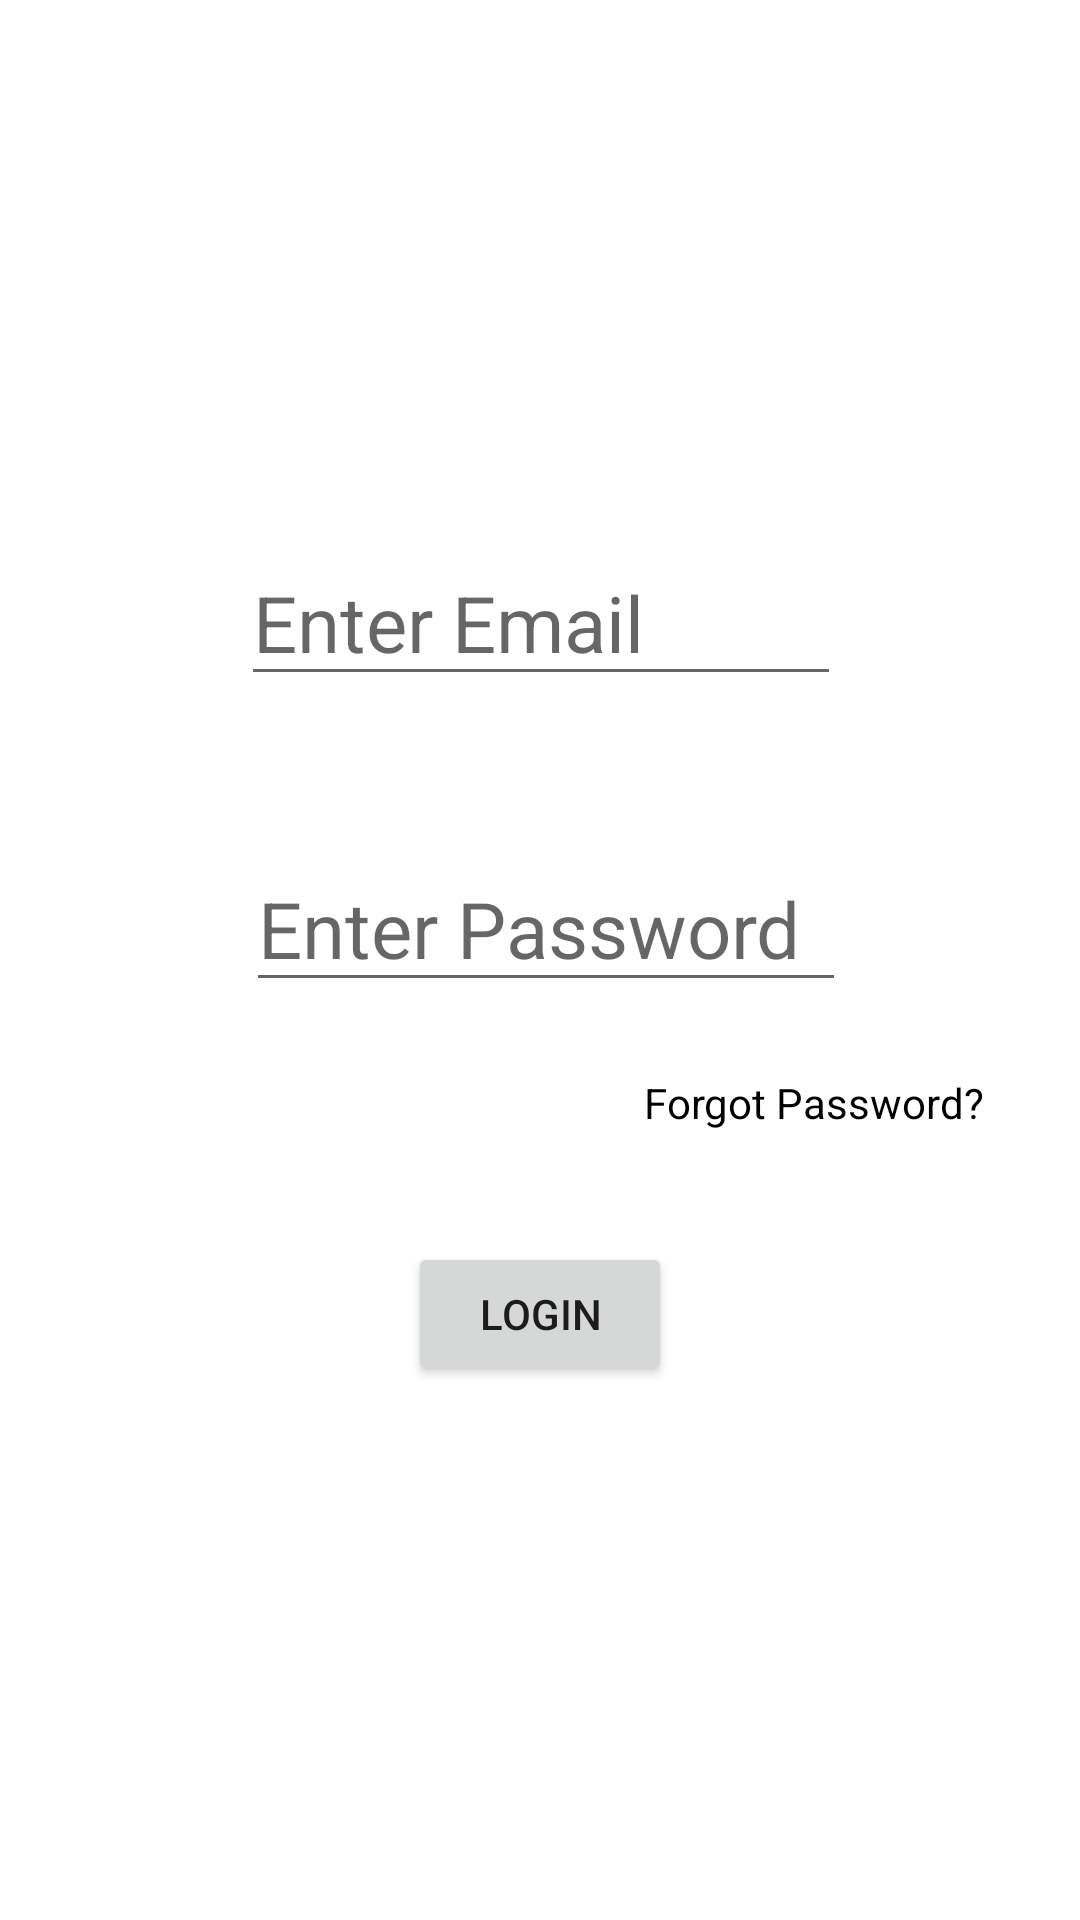

Here is an Android app screen rendered from its layout file. Give the layout XML and the strings, colors and styles it references.
<!-- AndroidManifest.xml: application theme Theme.AuthenticationViaSharedPrefences -->
<!-- res/layout/activity_login.xml -->
<?xml version="1.0" encoding="utf-8"?>
<androidx.constraintlayout.widget.ConstraintLayout xmlns:android="http://schemas.android.com/apk/res/android"
    xmlns:app="http://schemas.android.com/apk/res-auto"
    xmlns:tools="http://schemas.android.com/tools"
    android:layout_width="match_parent"
    android:layout_height="match_parent"
    tools:context=".LoginActivity">

    <EditText
        android:id="@+id/idEtEmail"
        android:layout_width="200dp"
        android:layout_height="wrap_content"
        android:layout_marginEnd="100dp"
        android:layout_marginStart="100dp"
        android:layout_marginTop="180dp"
        android:hint="Enter Email"
        android:textColor="#000000"
        android:textSize="26sp"
        app:layout_constraintEnd_toEndOf="parent"
        app:layout_constraintHorizontal_bias="0.495"
        app:layout_constraintStart_toStartOf="parent"
        app:layout_constraintTop_toTopOf="parent" />

    <EditText
        android:id="@+id/idEtPassword"
        android:layout_width="200dp"
        android:layout_height="wrap_content"
        android:layout_marginEnd="100dp"
        android:layout_marginStart="100dp"
        android:layout_marginTop="50dp"
        android:hint="Enter Password"
        android:textColor="#000000"
        android:textSize="26sp"
        app:layout_constraintEnd_toEndOf="parent"
        app:layout_constraintHorizontal_bias="0.454"
        app:layout_constraintStart_toStartOf="parent"
        app:layout_constraintTop_toBottomOf="@+id/idEtEmail" />

    <Button
        android:id="@+id/button"
        android:layout_width="wrap_content"
        android:layout_height="wrap_content"
        android:layout_marginTop="80dp"
        android:text="Login"
        app:layout_constraintEnd_toEndOf="parent"
        app:layout_constraintStart_toStartOf="parent"
        app:layout_constraintTop_toBottomOf="@+id/idEtPassword" />

    <TextView
        android:id="@+id/idTvForgotPassword"
        android:layout_width="wrap_content"
        android:layout_height="wrap_content"
        android:layout_marginEnd="32dp"
        android:layout_marginTop="24dp"
        android:text="Forgot Password?"
        android:textColor="#000000"
        app:layout_constraintEnd_toEndOf="parent"
        app:layout_constraintTop_toBottomOf="@+id/idEtPassword" />
</androidx.constraintlayout.widget.ConstraintLayout>
<!-- resources referenced by this layout -->
<resources>
  <style name="Theme.AuthenticationViaSharedPrefences" parent="Theme.MaterialComponents.DayNight.DarkActionBar">
          
          <item name="colorPrimary">@color/purple_500</item>
          <item name="colorPrimaryVariant">@color/purple_700</item>
          <item name="colorOnPrimary">@color/white</item>
          
          <item name="colorSecondary">@color/teal_200</item>
          <item name="colorSecondaryVariant">@color/teal_700</item>
          <item name="colorOnSecondary">@color/black</item>
          
          <item name="android:statusBarColor" tools:targetApi="l">?attr/colorPrimaryVariant</item>
          
      </style>
  <!-- not gathered from this repository: default colours our renderer supplied (Android Studio template values) -->
  <color name="purple_500">#FF6200EE</color>
  <color name="purple_700">#FF3700B3</color>
  <color name="teal_200">#FF03DAC5</color>
  <color name="teal_700">#FF018786</color>
  <color name="black">#FF000000</color>
  <color name="white">#FFFFFFFF</color>
</resources>
